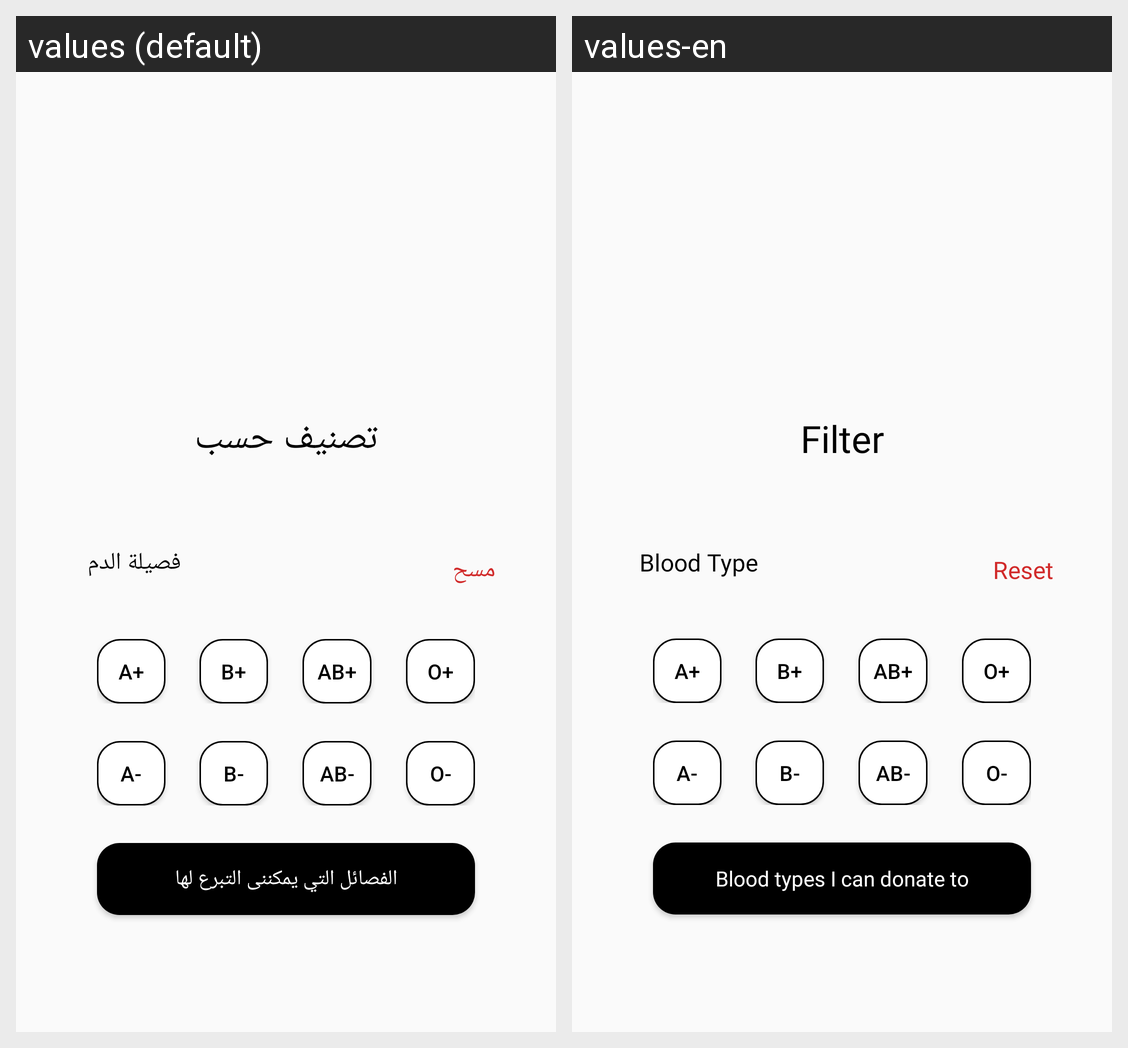

Strings drawn on this Android screen and how each of the app's shown locales translates them:
Android screen res/layout/fragment_filter.xml rendered under 2 locales, left to right: values (default), values-en. Device: Nexus 5 (rendered at 1080×1920; each locale shown at half size, 540×960, under a caption strip naming it); theme AppTheme.
Strings drawn on this screen, with the default value and each locale's value (text and hints the layout hard-codes, and strings that could not be matched under every locale, appear in the picture but are not listed):

filter_according
  values: تصنيف حسب
  values-en: Filter

blood_type
  values: فصيلة الدم
  values-en: Blood Type

reset
  values: مسح
  values-en: Reset

a_plus
  values: A+
  values-en: A+

b_plus
  values: B+
  values-en: B+

ab_plus
  values: AB+
  values-en: AB+

o_plus
  values: O+
  values-en: O+

a_minus
  values: A-
  values-en: A-

b_minus
  values: B-
  values-en: B-

ab_minus
  values: AB-
  values-en: AB-

o_minus
  values: O-
  values-en: O-

filter_matching_types
  values: الفصائل التي يمكننى التبرع لها
  values-en: Blood types I can donate to
